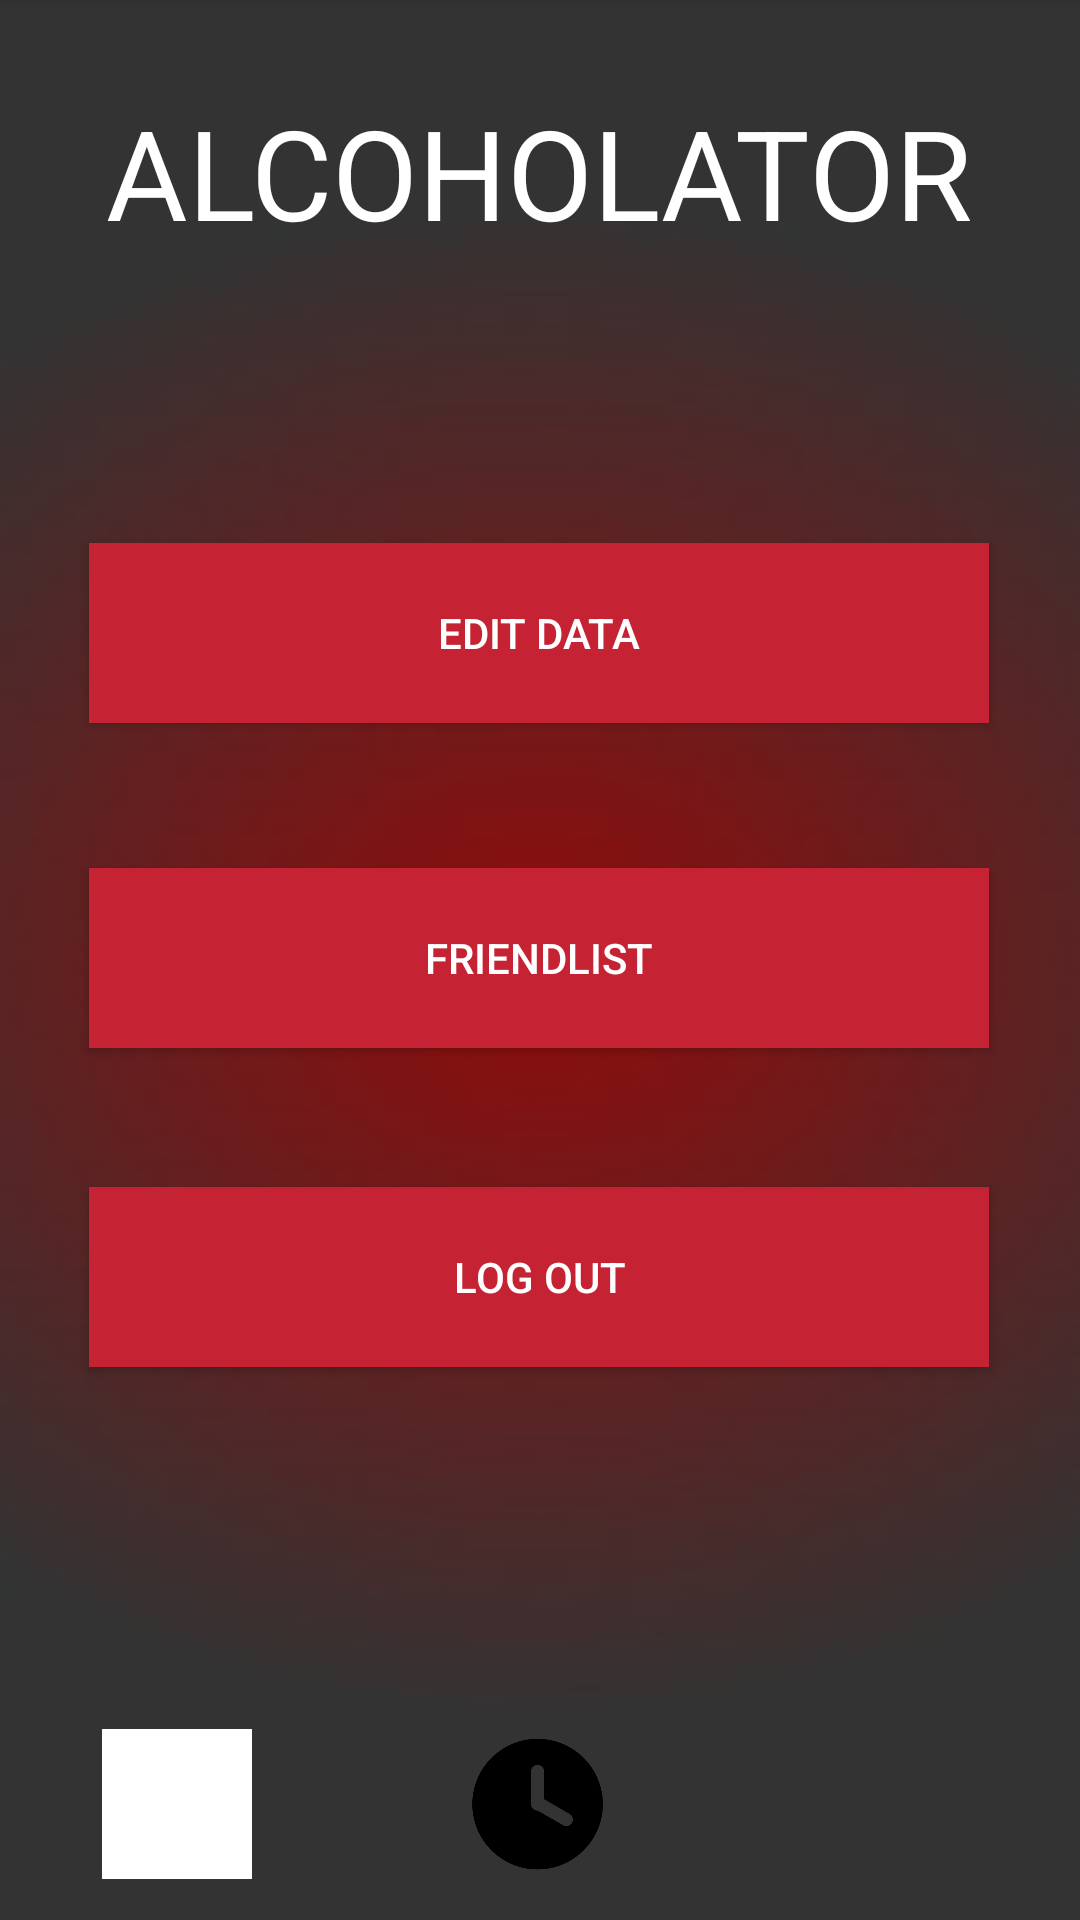

Layout XML and referenced resources for this Android screen:
<!-- AndroidManifest.xml: application theme Theme.Alcholator -->
<!-- res/layout/activity_profile.xml -->
<?xml version="1.0" encoding="utf-8"?>
<androidx.constraintlayout.widget.ConstraintLayout xmlns:android="http://schemas.android.com/apk/res/android"
    xmlns:app="http://schemas.android.com/apk/res-auto"
    xmlns:tools="http://schemas.android.com/tools"
    android:layout_width="match_parent"
    android:layout_height="match_parent"
    android:background="@drawable/bacground"
    tools:context=".ProfileActivity">


    <Button
        android:id="@+id/editData"
        android:layout_width="300dp"
        android:layout_height="60dp"
        android:background="@drawable/button_style"
        android:text="EDIT DATA"
        android:textColor="@color/white"
        app:layout_constraintBottom_toBottomOf="parent"
        app:layout_constraintEnd_toEndOf="parent"
        app:layout_constraintHorizontal_bias="0.495"
        app:layout_constraintStart_toStartOf="parent"
        app:layout_constraintTop_toTopOf="parent"
        app:layout_constraintVertical_bias="0.312" />

    <Button
        android:id="@+id/friendlist"
        android:layout_width="300dp"
        android:layout_height="60dp"
        android:background="@drawable/button_style"
        android:text="FRIENDLIST"
        android:textColor="@color/white"
        app:layout_constraintBottom_toBottomOf="parent"
        app:layout_constraintEnd_toEndOf="parent"
        app:layout_constraintHorizontal_bias="0.495"
        app:layout_constraintStart_toStartOf="parent"
        app:layout_constraintTop_toTopOf="parent"
        app:layout_constraintVertical_bias="0.499" />

    <Button
        android:id="@+id/logout"
        android:layout_width="300dp"
        android:layout_height="60dp"
        android:background="@drawable/button_style"
        android:text="LOG OUT"
        android:textColor="@color/white"
        app:layout_constraintBottom_toBottomOf="parent"
        app:layout_constraintEnd_toEndOf="parent"
        app:layout_constraintHorizontal_bias="0.495"
        app:layout_constraintStart_toStartOf="parent"
        app:layout_constraintTop_toTopOf="parent"
        app:layout_constraintVertical_bias="0.682" />

    <TextView
        android:id="@+id/textView2"
        android:layout_width="wrap_content"
        android:layout_height="wrap_content"
        android:text="ALCOHOLATOR"
        android:textColor="@color/white"
        android:textSize="125px"
        app:layout_constraintBottom_toBottomOf="parent"
        app:layout_constraintEnd_toEndOf="parent"
        app:layout_constraintHorizontal_bias="0.493"
        app:layout_constraintStart_toStartOf="parent"
        app:layout_constraintTop_toTopOf="parent"
        app:layout_constraintVertical_bias="0.05" />

    <ImageButton
        android:id="@+id/profile"
        android:layout_width="50dp"
        android:layout_height="50dp"
        android:background="@android:color/white"
        android:scaleType="fitCenter"
        app:layout_constraintBottom_toBottomOf="parent"
        app:layout_constraintEnd_toEndOf="parent"
        app:layout_constraintHorizontal_bias="0.11"
        app:layout_constraintStart_toStartOf="parent"
        app:layout_constraintTop_toTopOf="parent"
        app:layout_constraintVertical_bias="0.977"
        app:srcCompat="@drawable/profile_png" />

    <ImageButton
        android:id="@+id/show_history"
        android:layout_width="50dp"
        android:layout_height="50dp"
        android:background="@android:color/transparent"
        android:scaleType="fitCenter"
        app:layout_constraintBottom_toBottomOf="parent"
        app:layout_constraintEnd_toEndOf="parent"
        app:layout_constraintHorizontal_bias="0.498"
        app:layout_constraintStart_toStartOf="parent"
        app:layout_constraintTop_toTopOf="parent"
        app:layout_constraintVertical_bias="0.977"
        app:srcCompat="@drawable/history_png" />

    <ImageButton
        android:id="@+id/calculate"
        android:layout_width="50dp"
        android:layout_height="50dp"
        android:layout_marginStart="16dp"
        android:layout_marginEnd="16dp"
        android:layout_marginBottom="16dp"
        android:background="@android:color/transparent"
        android:scaleType="fitCenter"
        app:layout_constraintBottom_toBottomOf="parent"
        app:layout_constraintEnd_toEndOf="parent"
        app:layout_constraintHorizontal_bias="0.954"
        app:layout_constraintStart_toStartOf="parent"
        app:layout_constraintTop_toTopOf="parent"
        app:layout_constraintVertical_bias="1.0"
        app:srcCompat="@drawable/calc_png" />


</androidx.constraintlayout.widget.ConstraintLayout>
<!-- resources referenced by this layout -->
<resources>
  <color name="white">#FFFFFFFF</color>
  <!-- drawable bacground: jpg bitmap (drawable, 6233 bytes) -->
  <!-- drawable button_style (drawable) -->
  <?xml version="1.0" encoding="utf-8"?>
  <shape xmlns:android="http://schemas.android.com/apk/res/android" android:shape="rectangle">
      <solid android:color="@color/red2"/>
  </shape>
  <!-- drawable history_png: png bitmap (drawable, 10871 bytes) -->
  <style name="Theme.Alcholator" parent="Theme.AppCompat.Light.NoActionBar">
          
          <item name="colorPrimary">@color/purple_500</item>
          <item name="colorPrimaryVariant">@color/purple_700</item>
          <item name="colorOnPrimary">@color/white</item>
          
          <item name="colorSecondary">@color/teal_200</item>
          <item name="colorSecondaryVariant">@color/teal_700</item>
          <item name="colorOnSecondary">@color/black</item>
          
          <item name="android:statusBarColor">?attr/colorPrimaryVariant</item>
          
      </style>
  <color name="red2">#C52233</color>
  <color name="purple_500">#FF6200EE</color>
  <color name="purple_700">#FF3700B3</color>
  <color name="teal_200">#FF03DAC5</color>
  <color name="teal_700">#FF018786</color>
  <color name="black">#FF000000</color>
</resources>
